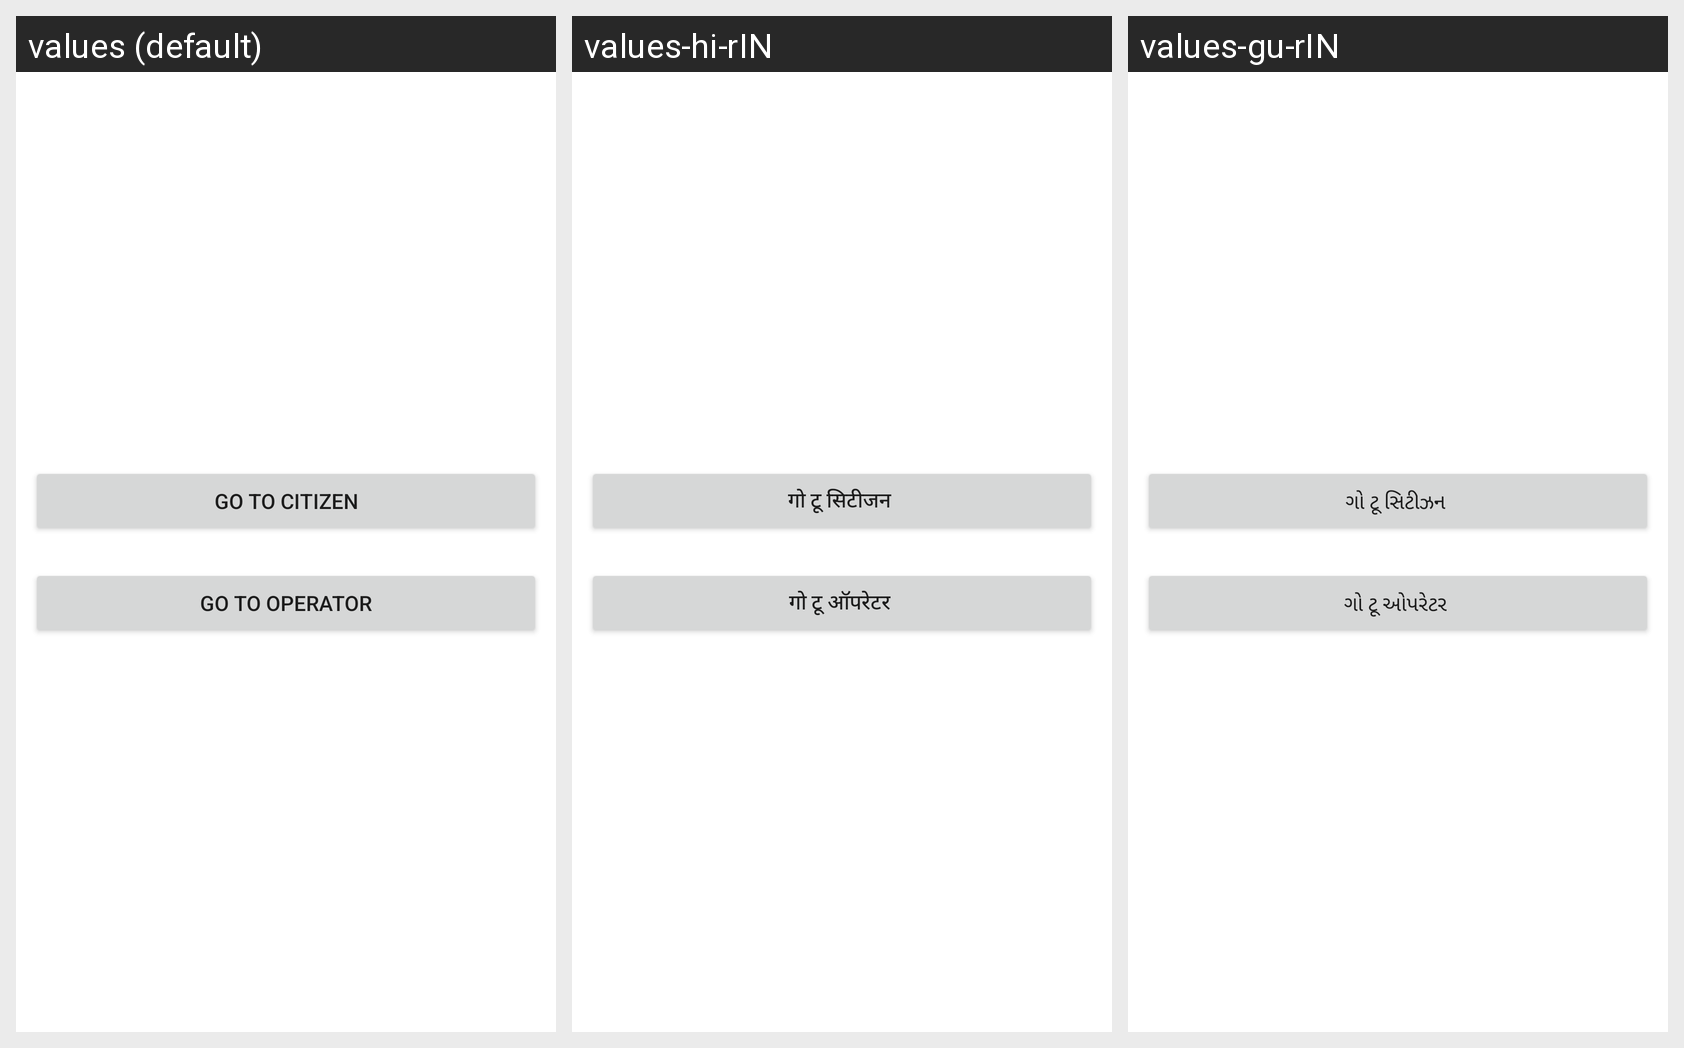

Locale-by-locale string values for the Android screen shown in this grid:
Android screen res/layout/activity_select_user.xml rendered under 3 locales, left to right: values (default), values-hi-rIN, values-gu-rIN. Device: Nexus 5 (rendered at 1080×1920; each locale shown at half size, 540×960, under a caption strip naming it); theme Theme.PK836_6Senses.
Strings drawn on this screen, with the default value and each locale's value (text and hints the layout hard-codes, and strings that could not be matched under every locale, appear in the picture but are not listed):

go_to_citizen
  values: Go to citizen
  values-hi-rIN: गो टू सिटीजन 
  values-gu-rIN: ગો ટૂ સિટીઝન 

go_to_operator
  values: Go to operator
  values-hi-rIN: गो टू ऑपरेटर 
  values-gu-rIN: ગો ટૂ ઓપરેટર
